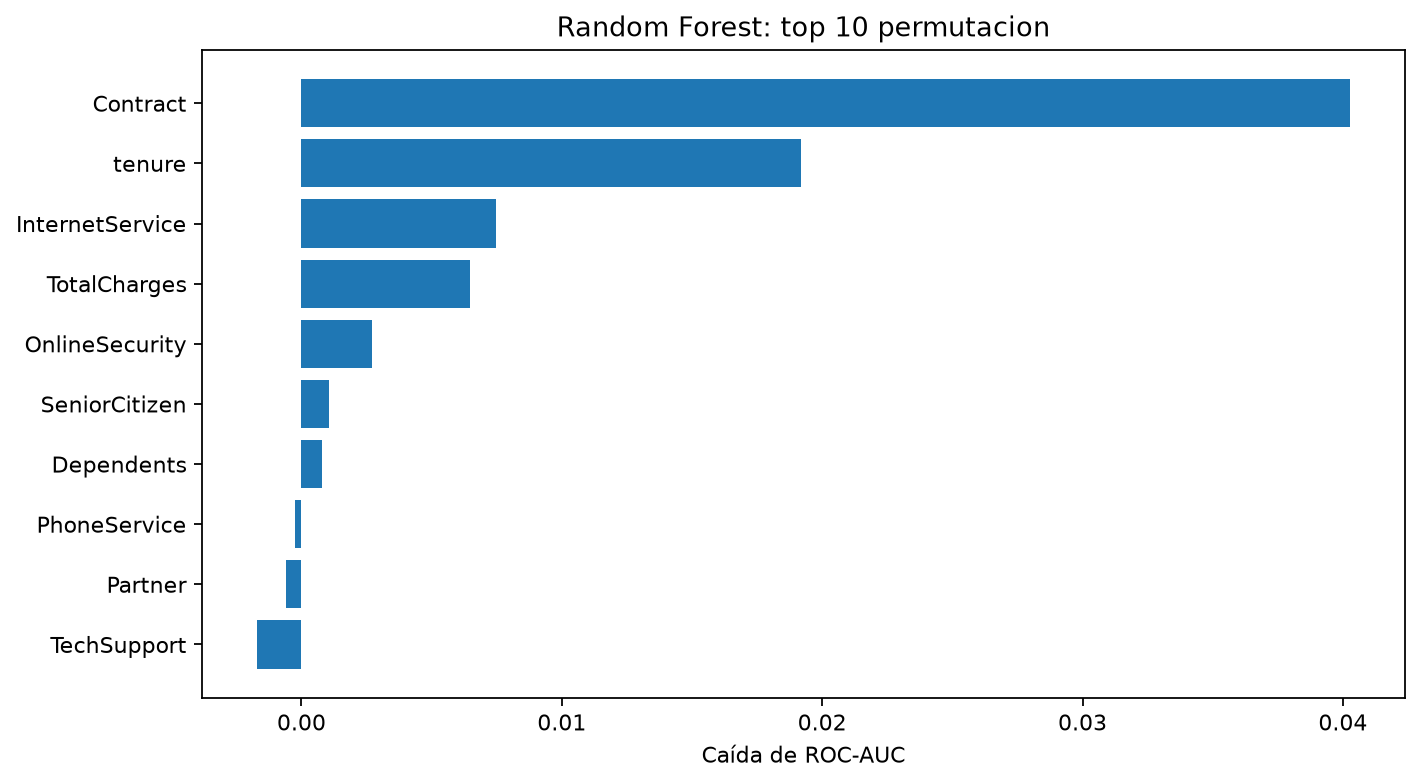

Source data for this figure (header and first rows):
variable, caida_ROC_AUC, desviacion
Contract, 0.04027, 0.004074
tenure, 0.01919, 0.004164
InternetService, 0.007479, 0.005465
TotalCharges, 0.006466, 0.001346
OnlineSecurity, 0.002711, 0.002881
SeniorCitizen, 0.001058, 0.002471
Dependents, 0.0007815, 0.001986
PhoneService, -0.0002315, 0.000468
Partner, -0.0005895, 0.001205
TechSupport, -0.001714, 0.0006211
